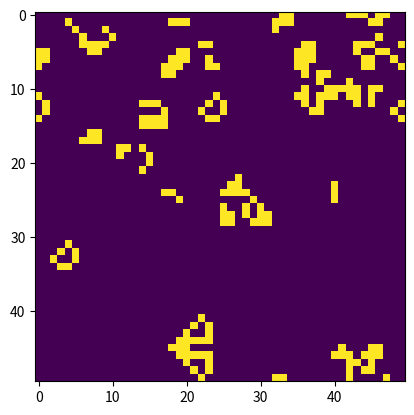

Generate this figure with matplotlib:
import matplotlib.pyplot as plt
import matplotlib.animation as animation
import numpy as np
import math
import random
import sys
import scipy



#################################################
# GAME OF LIFE BASIC FUNCTIONALITY
# INCLUDES ANIMATION (TOGGLE-ABLE) AND SIMULATION
#################################################

# Create a grid of spins i-rows,j-columns, limited to 1 and 0.
# True/1 = Alive, False/0 = Dead
def gol_array(lattice_size):
    # Setting up boolean array of zeros and ones
    # As python takes boolean True and False as 0 and 1, they can be used in mathematical operations (useful!) while being clamped to [0,1] range
    array = np.zeros((lattice_size, lattice_size), dtype=bool)

    # create loop that goes through each row, flips a coin and makes that value negative dependent on this
    for i in range(lattice_size):
        for j in range(lattice_size):
            coinflip = round(random.uniform(0,1))
            if (coinflip == 1):
                array[i,j] = True

    return array


def gol_nn_check(array, lattice_size, i, j):
    # Because we only need to consider number of nearest neighbours, can just sum the array at the end.

    # Only need to consider boundaries when adding, as array index should immediately loop back on itself if it becomes negative

    # Cardinal directions
    left = (i, j-1)
    right = (i, (j+1) % lattice_size)
    top = (i-1, j)
    bottom = ((i+1) % lattice_size, j)

    # Diagonal directions
    top_left = (i-1, j-1)
    top_right = (i-1, (j+1) % lattice_size)
    bottom_left = ((i+1) % lattice_size , j-1)
    bottom_right = ((i+1) % lattice_size , (j+1) % lattice_size)

    # Return sum of nearest neighbours.
    nn_sum = sum([
               array[left[0], left[1]],
               array[right[0], right[1]],
               array[top[0], top[1]],
               array[bottom[0], bottom[1]],
               array[top_left[0], top_left[1]],
               array[top_right[0], top_right[1]],
               array[bottom_left[0], bottom_left[1]],
               array[bottom_right[0], bottom_right[1]]
               ])

    return nn_sum


# Updated the array based on the game of life rules.
def array_update(array, lattice_size):

    # Alive cell checks:
    #       < 2 alive neighbours = DEATH
    #       2 or 3 alive neighbours = LIFE
    #       > 3 alive neighbours = DEATH

    # Dead cell checks:
    #       3 alive neighbours = LIFE

    # Copy to new array (slow but preserves old array format). You need to remember previous format to ensure iteration works
    new_array = np.copy(array)

    # scan across entire array
    for i in range(lattice_size):
        for j in range(lattice_size):

            # Collect nearest neighbours
            nn_count = gol_nn_check(array, lattice_size, i, j)

            # IF DEAD AND 3 ALIVE NEIGHBOURS
            if ((array[i, j] == False) and (nn_count == 3)):
                # BRING TO LIFE
                new_array[i, j] = True
            # IF ALIVE
            elif ((array[i, j] == True)):
                # AND 2 OR 3 NEIGHBOURS
                if (nn_count == 2 or nn_count == 3):
                    # STAY ALIVE
                    continue;
                # OTHERWISE DEATH
                else:
                    new_array[i, j] = False


    return new_array

# Create an array with a glider right in the middle if there is space
def glider_array(lattice_size):
    # If there is space, make glider
    if (lattice_size > 4):
        array = np.zeros((lattice_size, lattice_size), dtype=bool)
        # Choose central point and create glider around it
        m = int(lattice_size//2)

        array[m-1, m] = True
        array[m, m+1] = True
        array[m+1, m+1] = True
        array[m+1, m] = True

        array[m+1, m-1] = True
    return array


def main(lattice_size, sim_type, iterations):

    # Define array
    array = gol_array(lattice_size)
    #array = glider_array(lattice_size)
    # Iterate over array
    for i in range(iterations):

        # plot every nth
        n = 1
        if (i%n==0):
            plt.cla()
            im=plt.imshow(array, animated=True)
            plt.draw()
            plt.pause(0.01)


        # Update array
        array = array_update(array, lattice_size)





main(50, 0, 100)
# Testing apparatus
#array = np.zeros((5, 5), dtype=bool)
#array[3, 3] = True
#array[4, 4] = True
#array[2, 2] = True
#print(array)
#nn_check = gol_nn_check(array, 5, 3, 3)
#print(nn_check)







# Dead code, ideas that didnt make it:
'''
def gol_nn_check(array, lattice_size, i, j):
    # Because we only need to consider number of nearest neighbours, can just sum the array at the end.

    # Only need to consider boundaries when adding, as array index should immediately loop back on itself if it becomes negative

    # Create new array that represents nearest neighbours of each XY

    nn_array = np.zeros((lattice_size, lattice_size))

    for i in range(lattice_size):
        for j in range(lattice_size):
            # Cardinal directions
            left = (i, j-1)
            right = (i, (j+1) % lattice_size)
            top = (i-1, j)
            bottom = ((i+1) % lattice_size, j)


            # Diagonal directions
            top_left = (i-1, j-1)
            top_right = (i-1, (j+1) % lattice_size)
            bottom_left = ((i+1) % lattice_size , j-1)
            bottom_right = ((i+1) % lattice_size , (j+1) % lattice_size)


            # Return sum of nearest neighbours.
            nn_sum = sum([
                       array[left[0], left[1]],
                       array[right[0], right[1]],
                       array[top[0], top[1]],
                       array[bottom[0], bottom[1]],
                       array[top_left[0], top_left[1]],
                       array[top_right[0], top_right[1]],
                       array[bottom_left[0], bottom_left[1]],
                       array[bottom_right[0], bottom_right[1]]
                       ])

            # Fill in array
            nn_array[i,j] = nn_sum

    return nn_array
'''
